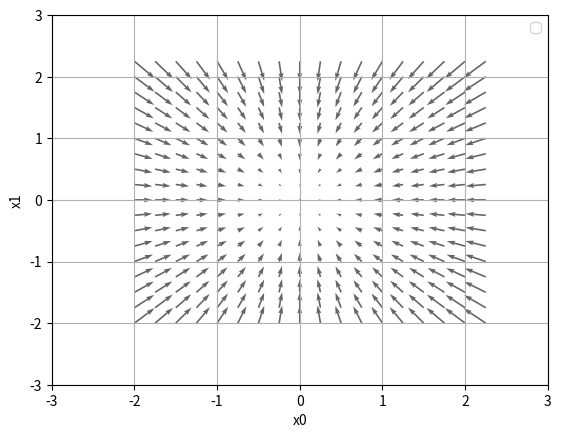

Reproduce this figure in Python.
#%%
import numpy as np
import matplotlib.pyplot as plt
from mpl_toolkits.mplot3d import Axes3D


#%%
def numerical_gradient_no_batch(f, x):
    h = 1e-4  # 0.0001
    grad = np.zeros_like(x)

    for idx in range(x.size):
        tmp_val = x[idx]
        x[idx] = float(tmp_val) + h
        fxh1 = f(x)

        x[idx] = float(tmp_val) - h
        fxh2 = f(x)
        grad[idx] = (fxh1 - fxh2) / (2*h)

        x[idx] = tmp_val  # return to the original value

    return grad


#%%
'''
Define numerical gradient function with batch
'''


def numerical_gradient(f, X):
    if X.ndim == 1:
        return numerical_gradient_no_batch(f, X)
    else:
        grad = np.zeros_like(X)
        for idx, x in enumerate(X):
            grad[idx] = numerical_gradient_no_batch(f, x)

        return grad


#%%
'''
Define Function
'''


def function_2(x):
    if x.ndim == 1:
        return np.sum(x**2)
    else:
        return np.sum(x**2, axis=1)


#%%
'''
Define Tangent Line Function
'''


def tangent_line(f, x):
    m = numerical_gradient(f, x)
    print(m)
    delta_y = f(x) - m*x
    return lambda t: m*t + delta_y


#%%
'''
Draw the gradient graph of x^2 + y^2
'''
if __name__ == '__main__':  # tell the script is run by itself or imported as a module
    print(__name__)

    x = np.arange(-2, 2.5, 0.25)
    y = np.arange(-2, 2.5, 0.25)
    X, Y = np.meshgrid(x, y)

    X = X.flatten()
    Y = Y.flatten()
    print(np.array([X, Y]))

    grad = numerical_gradient(function_2, np.array([X, Y]))

    plt.figure()
    # , headwidth=10, scale=40, color='#444444')
    plt.quiver(X, Y, -grad[0], -grad[1], angles='xy', color='#666666')
    plt.xlim([-3, 3])
    plt.ylim([-3, 3])
    plt.xlabel('x0')
    plt.ylabel('x1')
    plt.grid()
    plt.legend()
    plt.draw()
    plt.show()


#%%
test = np.arange(-2, 2)
print(test.ndim)
test_diff = numerical_gradient_no_batch(function_2, test)
print(test_diff)
